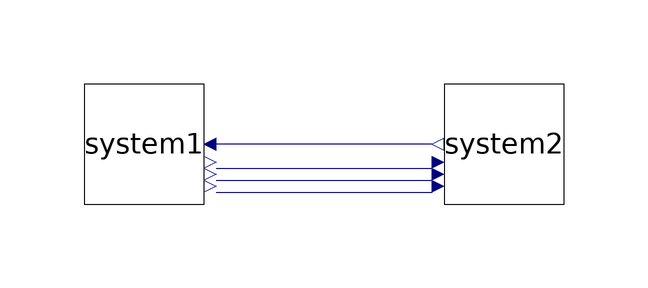

The Modelica model whose source follows is shown above as a component diagram (icons at their Placement, wires along their Line points).

model CoupledSystem
    extends Modelica.Icons.Example;
    DualMassOscillator.System1 system1 annotation(
      Placement(visible = true, transformation(origin = {-30, 0}, extent = {{-10, -10}, {10, 10}}, rotation = 0)));
    DualMassOscillator.System2 system2 annotation(
      Placement(visible = true, transformation(origin = {30, 0}, extent = {{-10, -10}, {10, 10}}, rotation = 0)));

    Real E = Ek + Ep;
    Real Ek = 1/2*system1.m1*system1.v1^2 + 1/2*system2.m2*system2.v2^2;
    Real Ep = 1/2*system1.c1*system1.s1^2 + 1/2*system2.c2*(system2.s2-system1.s1)^2 + 1/2*system2.c3*(-system2.s2)^2;
  equation
    connect(system2.F, system1.F) annotation(
      Line(points = {{18, 0}, {-18, 0}, {-18, 0}, {-18, 0}}, color = {0, 0, 127}));
    connect(system1.s1, system2.s1) annotation(
      Line(points = {{-18, -4}, {18, -4}, {18, -4}, {18, -4}}, color = {0, 0, 127}));
    connect(system1.v1, system2.v1) annotation(
      Line(points = {{-18, -6}, {18, -6}, {18, -6}, {18, -6}}, color = {0, 0, 127}));
    connect(system1.a1, system2.a1) annotation(
      Line(points = {{-18, -8}, {18, -8}, {18, -8}, {18, -8}}, color = {0, 0, 127}));
  end CoupledSystem;